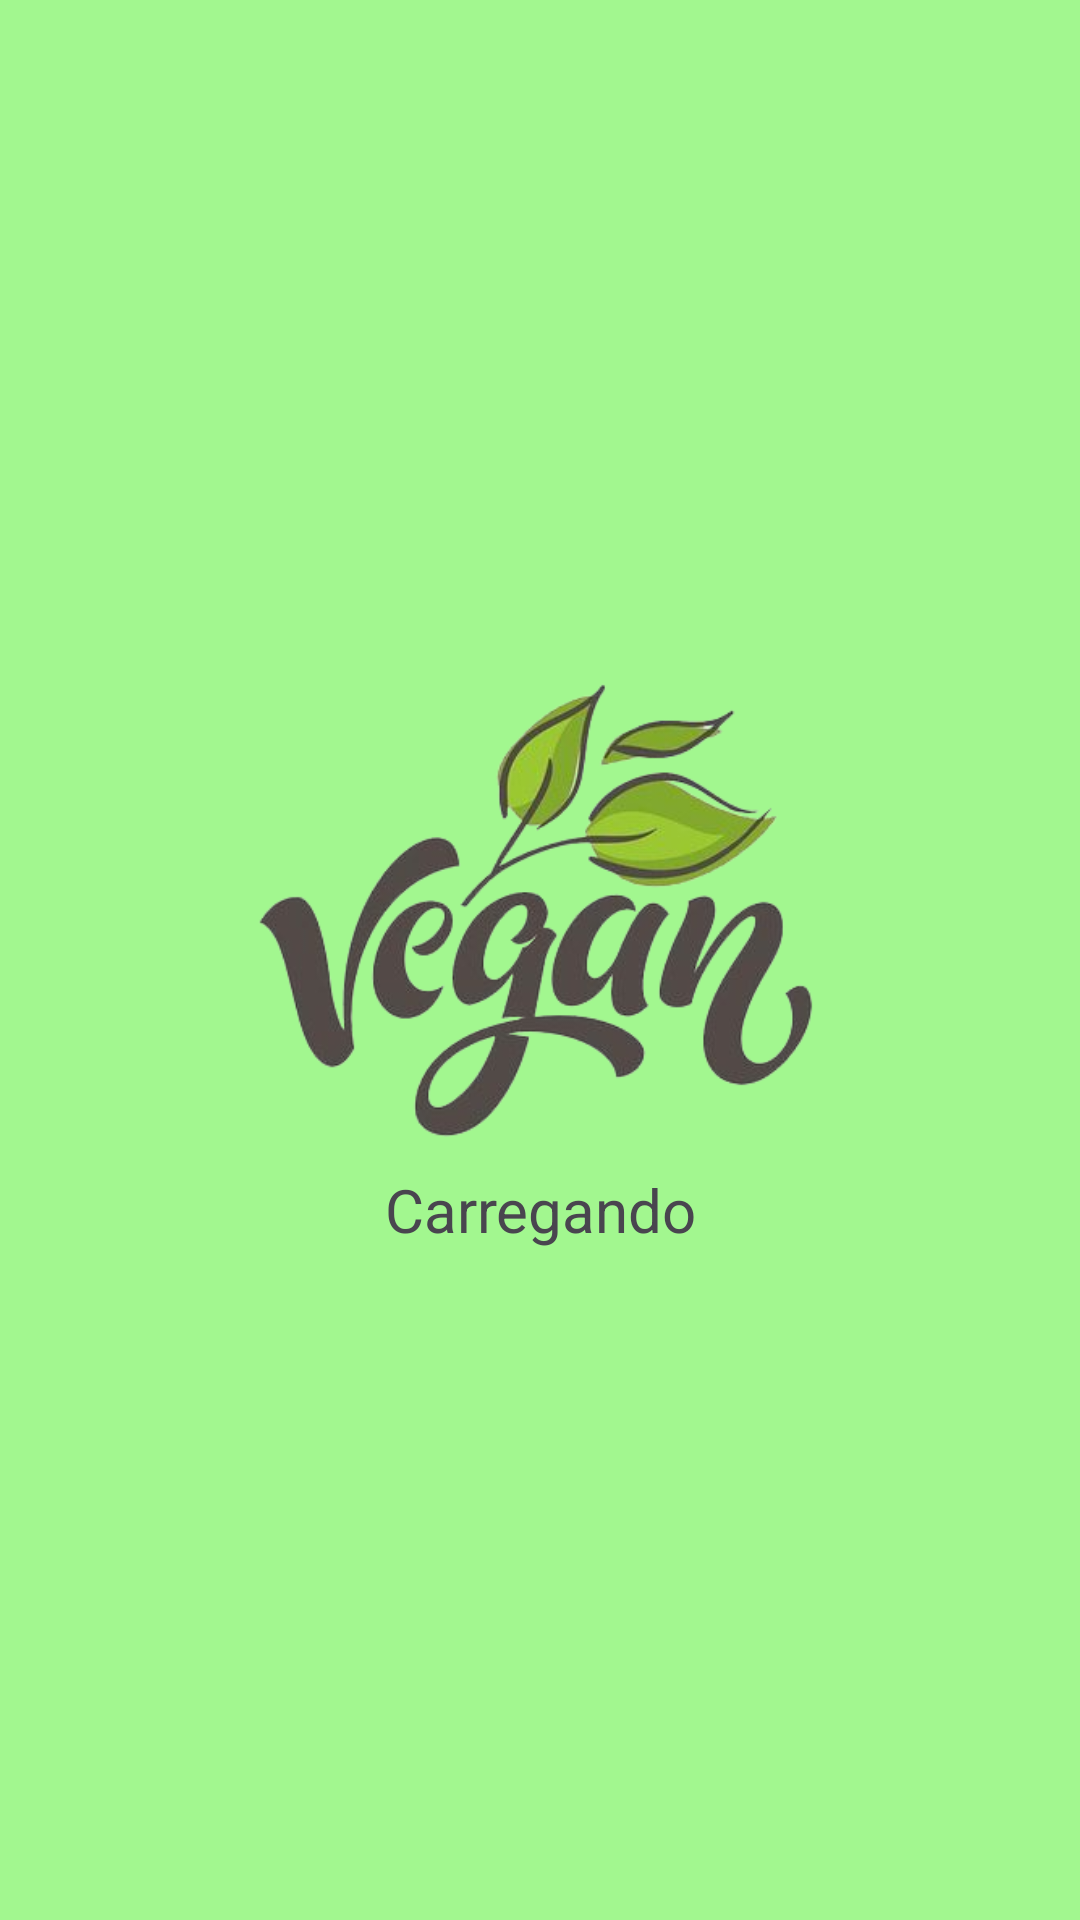

Write the Android layout XML for this screen, with the resource values it uses.
<!-- AndroidManifest.xml: application theme Theme.VeganApp -->
<!-- res/layout/splash_layout.xml -->
<?xml version="1.0" encoding="utf-8"?>
<LinearLayout

    xmlns:android="http://schemas.android.com/apk/res/android"
    xmlns:app="http://schemas.android.com/apk/res-auto"
    xmlns:tools="http://schemas.android.com/tools"
    android:layout_width="match_parent"
    android:layout_height="match_parent"
    android:fitsSystemWindows="true"
    android:orientation="vertical"
    android:gravity="center"
    android:background="#A2F78F"
    tools:context=".Splash_Activity">

    <ImageView
        android:layout_width="wrap_content"
        android:layout_height="500px"
        android:src="@drawable/logo"/>

    <TextView
        android:layout_width="match_parent"
        android:layout_height="wrap_content"
        android:text="Carregando"
        android:gravity="center"
        android:textSize="20dp"/>


</LinearLayout>
<!-- resources referenced by this layout -->
<resources>
  <!-- drawable logo: png bitmap (drawable, 86247 bytes) -->
  <style name="Theme.VeganApp" parent="Base.Theme.VeganApp" />
  <style name="Base.Theme.VeganApp" parent="Theme.Material3.DayNight.NoActionBar">
          
          
      </style>
</resources>
